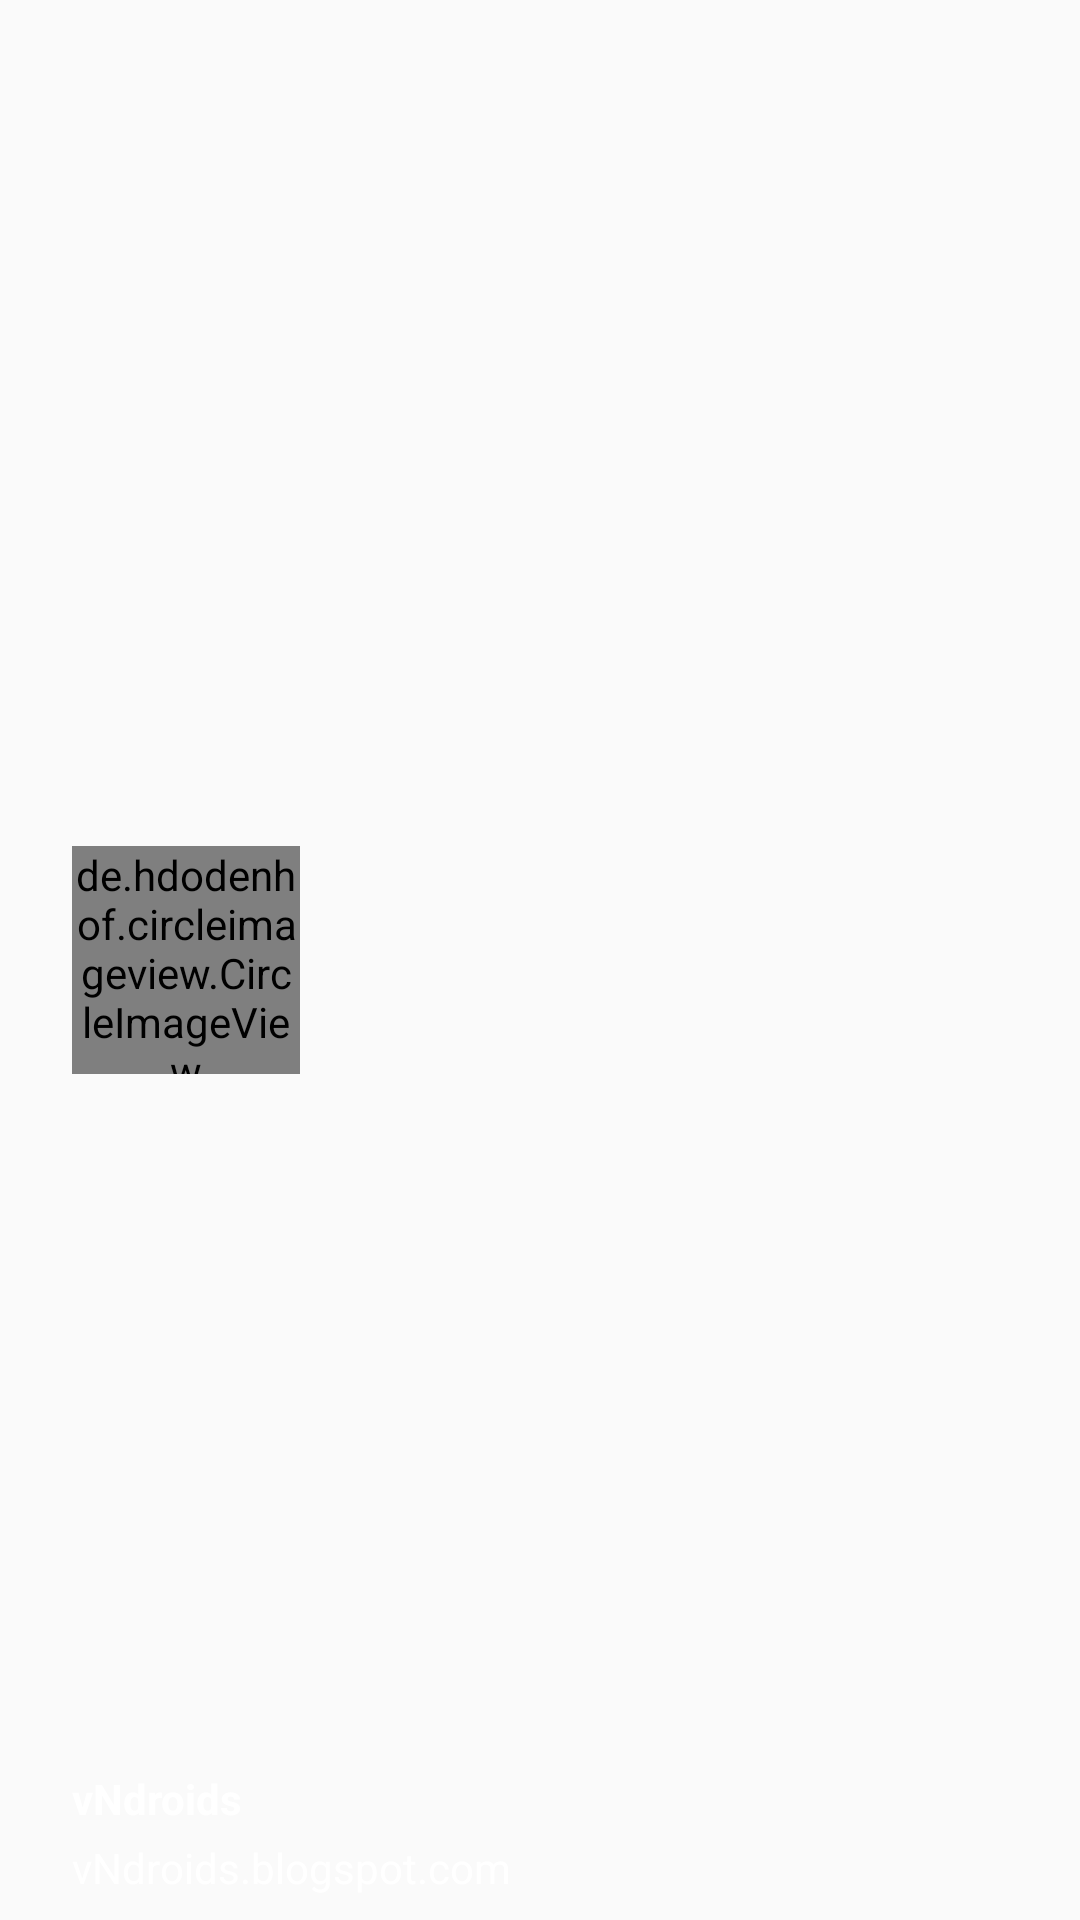

Write the Android layout XML for this screen, with the resource values it uses.
<!-- AndroidManifest.xml: application theme AppTheme -->
<!-- res/layout/header_drawer.xml -->
<?xml version="1.0" encoding="utf-8"?>
<RelativeLayout xmlns:android="http://schemas.android.com/apk/res/android"
    android:layout_width="match_parent"
    android:layout_height="190dp"
    android:background="@color/lightgreen"
    android:orientation="vertical"
    >
    <de.hdodenhof.circleimageview.CircleImageView
        xmlns:app="http://schemas.android.com/apk/res-auto"
        android:id="@+id/profile_image"
        android:layout_width="76dp"
        android:layout_height="76dp"
        android:src="@drawable/profile"
        app:border_color="#FF000000"
        android:layout_marginLeft="24dp"
        android:layout_centerVertical="true"
        android:layout_alignParentLeft="true"
        android:layout_alignParentStart="true"
        android:layout_marginStart="24dp" />
    <TextView
        android:layout_width="wrap_content"
        android:layout_height="wrap_content"
        android:text="@string/name"
        android:textSize="14sp"
        android:textColor="#FFF"
        android:textStyle="bold"
        android:gravity="left"
        android:paddingBottom="4dp"
        android:id="@+id/username"
        android:layout_above="@+id/email"
        android:layout_alignLeft="@+id/profile_image"
        android:layout_alignStart="@+id/profile_image" />
    <TextView
        android:layout_width="wrap_content"
        android:layout_height="wrap_content"
        android:text="@string/email"
        android:id="@+id/email"
        android:gravity="left"
        android:layout_marginBottom="8dp"
        android:textSize="14sp"
        android:textColor="#fff"
        android:layout_alignParentBottom="true"
        android:layout_alignLeft="@+id/username"
        android:layout_alignStart="@+id/username" />
</RelativeLayout>
<!-- resources referenced by this layout -->
<resources>
  <!-- drawable profile: jpg bitmap (drawable, 7544 bytes) -->
  <string name="email">example.blogspot.com</string>
  <string name="name">vNdroids</string>
  <style name="AppTheme" parent="Theme.AppCompat.Light.NoActionBar">
          
          <item name="colorPrimary">@color/colorPrimary</item>
          <item name="colorPrimaryDark">@color/colorPrimaryDark</item>
          <item name="colorAccent">@color/colorAccent</item>
          <item name="drawerArrowStyle">@style/DrawerArrowStyle</item>
      </style>
  <style name="DrawerArrowStyle" parent="Widget.AppCompat.DrawerArrowToggle">
          <item name="spinBars">true</item>
          <item name="color">@android:color/white</item>
      </style>
  <!-- not gathered from this repository: default colours our renderer supplied (Android Studio template values) -->
  <color name="colorPrimary">#FF6200EE</color>
  <color name="colorPrimaryDark">#FF3700B3</color>
  <color name="colorAccent">#FF03DAC5</color>
</resources>
